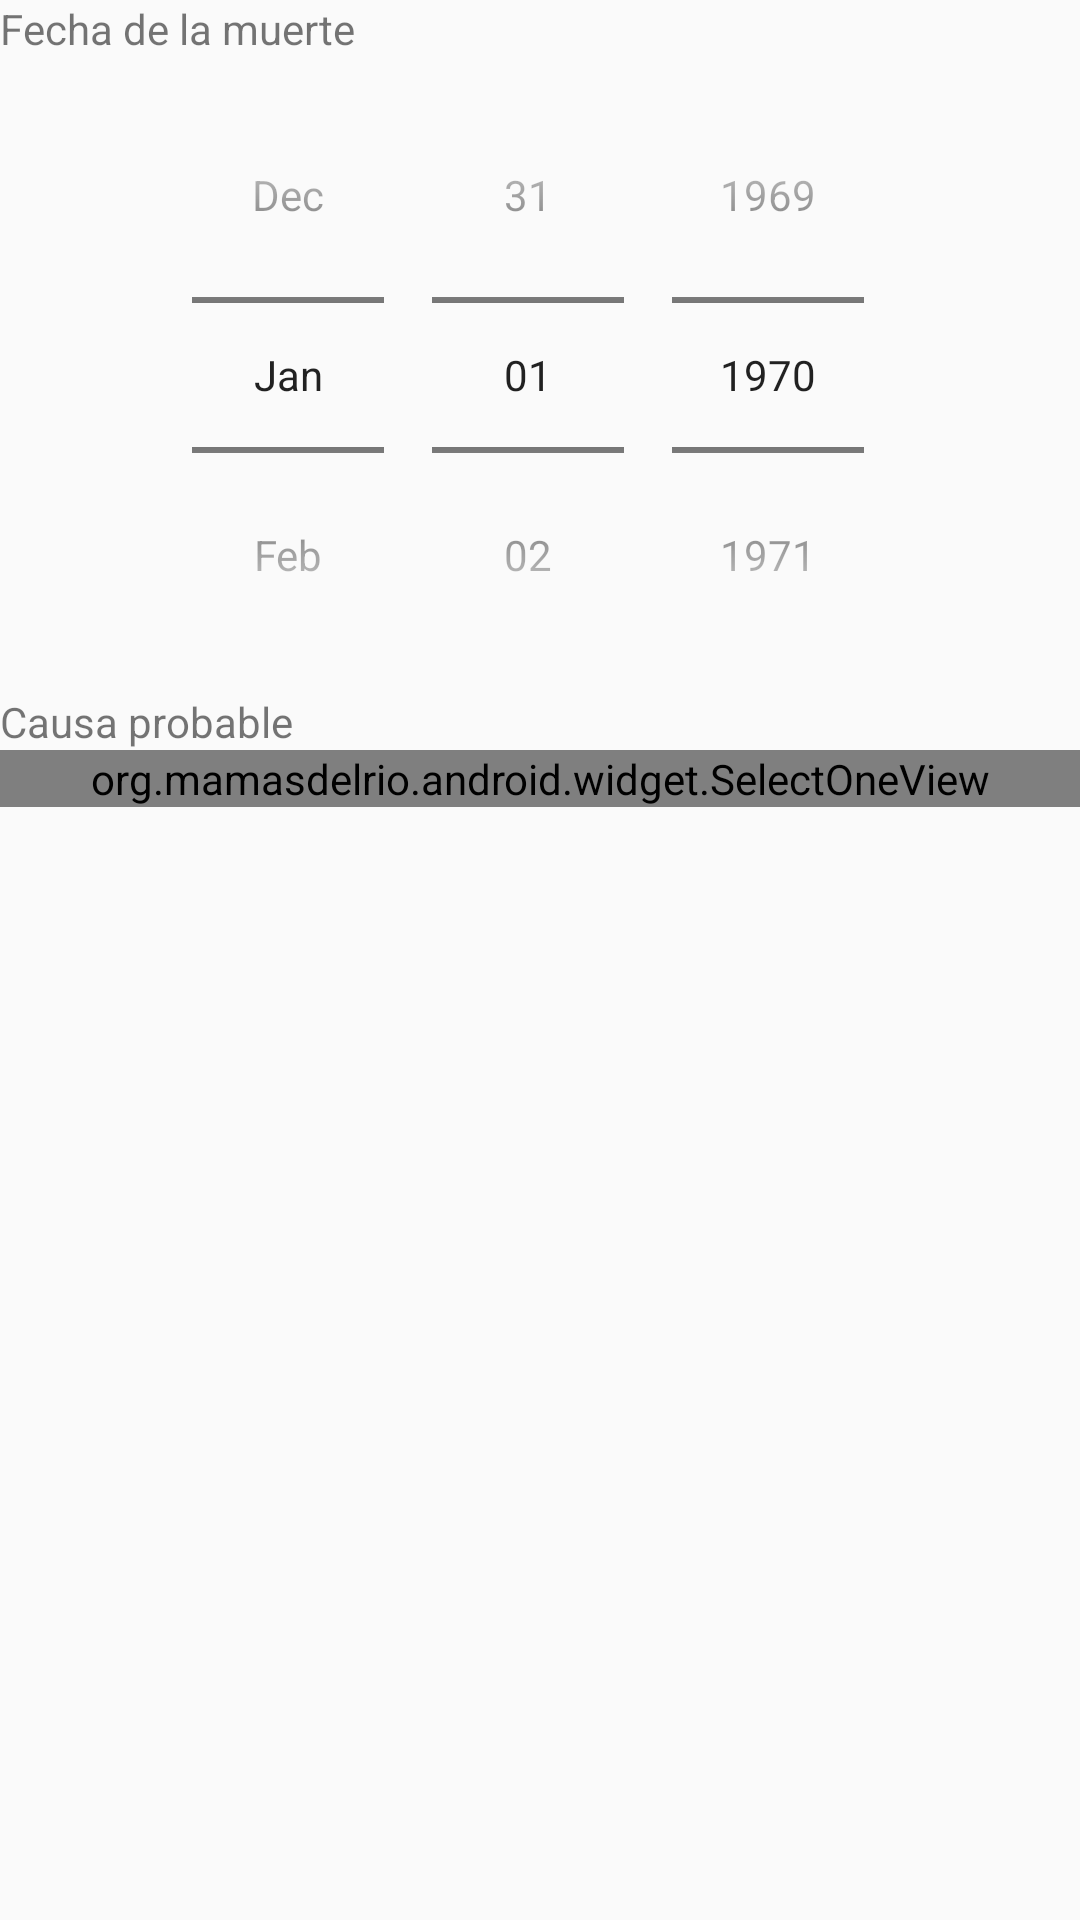

Android layout source for this screen:
<!-- AndroidManifest.xml: application theme AppTheme -->
<!-- res/layout/widget_death.xml -->
<?xml version="1.0" encoding="utf-8"?>
<LinearLayout
    xmlns:android="http://schemas.android.com/apk/res/android"
    android:layout_width="match_parent"
    android:layout_height="match_parent"
    android:orientation="vertical">

  <TextView
      android:layout_width="match_parent"
      android:layout_height="wrap_content"
      android:text="@string/date_of_death"/>
  <DatePicker
      android:id="@+id/outcome_death_date"
      android:layout_gravity="center_horizontal"
      android:layout_width="wrap_content"
      android:layout_height="wrap_content"
      android:calendarViewShown="false"
      android:datePickerMode="spinner"/>

  <TextView
      android:text="@string/probable_cause"
      android:layout_width="match_parent"
      android:layout_height="wrap_content"/>

  <org.mamasdelrio.android.widget.SelectOneView
      android:id="@+id/outcome_death_probablecause"
      android:layout_width="match_parent"
      android:layout_height="wrap_content"/>

</LinearLayout>
<!-- resources referenced by this layout -->
<resources>
  <string name="date_of_death">Fecha de la muerte</string>
  <string name="probable_cause">Causa probable</string>
  <style name="AppTheme" parent="Theme.AppCompat.Light.DarkActionBar">
      
      <item name="colorPrimary">@color/colorPrimary</item>
      <item name="colorPrimaryDark">@color/colorPrimaryDark</item>
      <item name="colorAccent">@color/colorAccent</item>
    </style>
  <!-- not gathered from this repository: default colours our renderer supplied (Android Studio template values) -->
  <color name="colorPrimary">#FF6200EE</color>
  <color name="colorPrimaryDark">#FF3700B3</color>
  <color name="colorAccent">#FF03DAC5</color>
</resources>
